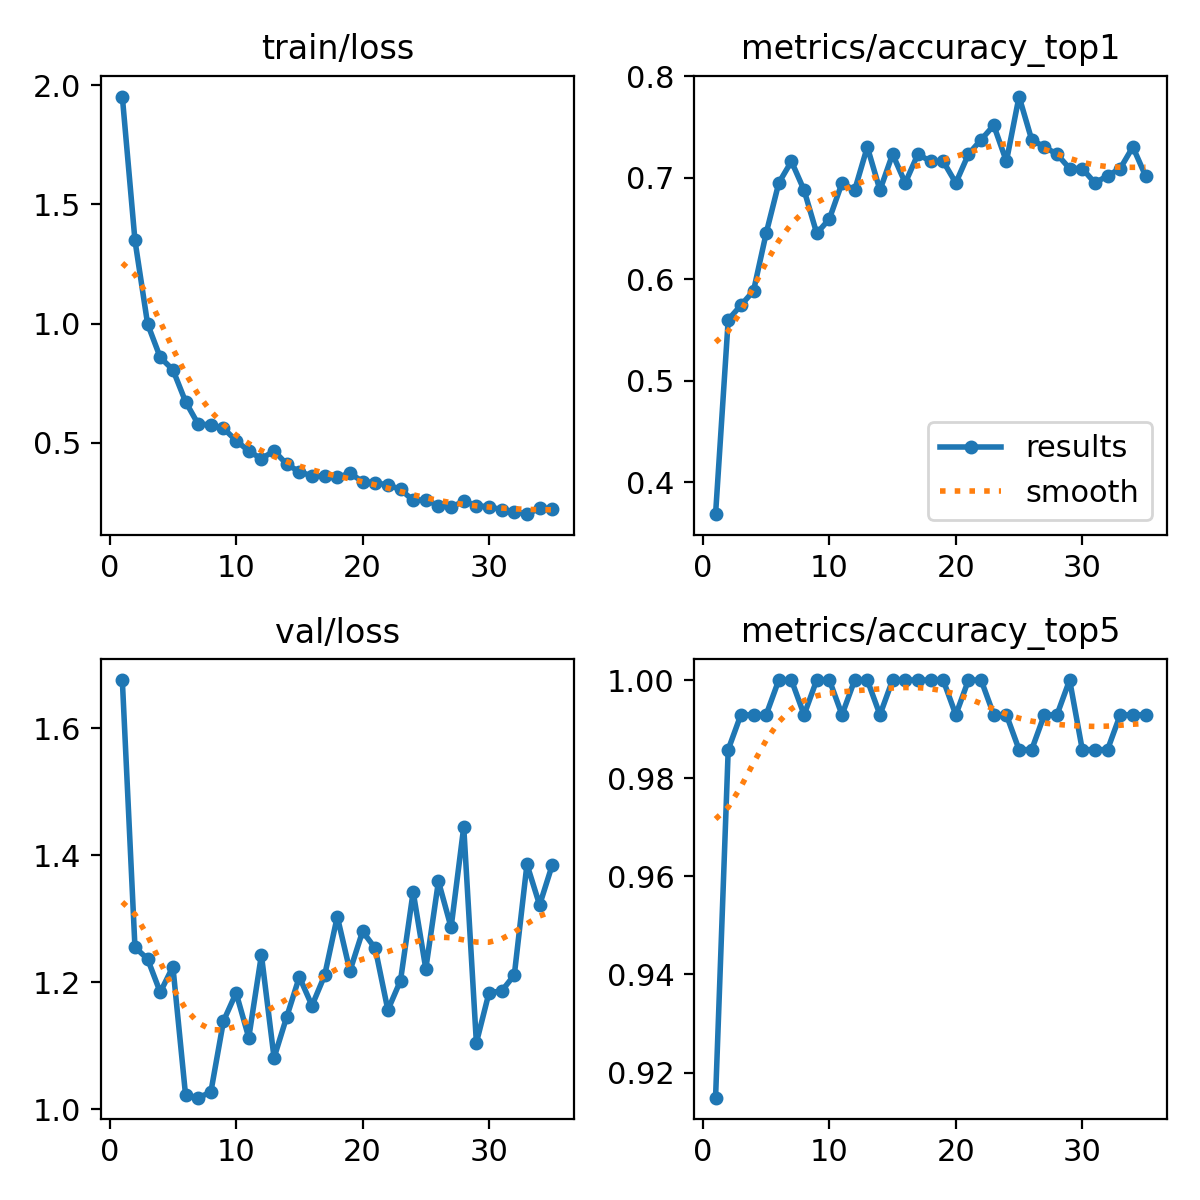

The file beside this chart, header and first rows:
epoch, time, train/loss, metrics/accuracy_top1, metrics/accuracy_top5, val/loss, lr/pg0, lr/pg1, lr/pg2
1, 27.28, 1.953, 0.3688, 0.9149, 1.676, 0.0002733, 0.0002733, 0.0002733
2, 52.95, 1.349, 0.5603, 0.9858, 1.255, 0.0005401, 0.0005401, 0.0005401
3, 77.83, 0.998, 0.5745, 0.9929, 1.237, 0.0007958, 0.0007958, 0.0007958
4, 103.6, 0.8574, 0.5887, 0.9929, 1.184, 0.0007835, 0.0007835, 0.0007835
5, 128.8, 0.8059, 0.6454, 0.9929, 1.225, 0.000767, 0.000767, 0.000767
6, 152.8, 0.6721, 0.695, 1, 1.023, 0.0007505, 0.0007505, 0.0007505
7, 177.3, 0.5772, 0.7163, 1, 1.018, 0.000734, 0.000734, 0.000734
8, 201.6, 0.5754, 0.6879, 0.9929, 1.027, 0.0007175, 0.0007175, 0.0007175
9, 226.7, 0.56, 0.6454, 1, 1.139, 0.0007011, 0.0007011, 0.0007011
10, 251.3, 0.5084, 0.6596, 1, 1.183, 0.0006846, 0.0006846, 0.0006846
11, 275.8, 0.4646, 0.695, 0.9929, 1.113, 0.0006681, 0.0006681, 0.0006681
12, 300.1, 0.4319, 0.6879, 1, 1.243, 0.0006516, 0.0006516, 0.0006516
13, 324.4, 0.4655, 0.7305, 1, 1.081, 0.0006351, 0.0006351, 0.0006351
14, 349.5, 0.4094, 0.6879, 0.9929, 1.145, 0.0006186, 0.0006186, 0.0006186
15, 374.4, 0.3775, 0.7234, 1, 1.208, 0.0006021, 0.0006021, 0.0006021
16, 399, 0.3601, 0.695, 1, 1.163, 0.0005856, 0.0005856, 0.0005856
17, 422.9, 0.3608, 0.7234, 1, 1.211, 0.0005691, 0.0005691, 0.0005691
18, 446.9, 0.3539, 0.7163, 1, 1.303, 0.0005526, 0.0005526, 0.0005526
19, 470.6, 0.3715, 0.7163, 1, 1.218, 0.0005361, 0.0005361, 0.0005361
20, 494.8, 0.3361, 0.695, 0.9929, 1.28, 0.0005196, 0.0005196, 0.0005196
21, 518.2, 0.331, 0.7234, 1, 1.253, 0.0005031, 0.0005031, 0.0005031
22, 541.9, 0.3223, 0.7376, 1, 1.156, 0.0004866, 0.0004866, 0.0004866
23, 565.3, 0.3034, 0.7518, 0.9929, 1.203, 0.0004701, 0.0004701, 0.0004701
24, 589, 0.2573, 0.7163, 0.9929, 1.342, 0.0004537, 0.0004537, 0.0004537
25, 612.9, 0.26, 0.7801, 0.9858, 1.221, 0.0004372, 0.0004372, 0.0004372
26, 636.9, 0.2347, 0.7376, 0.9858, 1.359, 0.0004207, 0.0004207, 0.0004207
27, 660.6, 0.2289, 0.7305, 0.9929, 1.286, 0.0004042, 0.0004042, 0.0004042
28, 684.4, 0.2539, 0.7234, 0.9929, 1.445, 0.0003877, 0.0003877, 0.0003877
29, 708, 0.2349, 0.7092, 1, 1.105, 0.0003712, 0.0003712, 0.0003712
30, 731.9, 0.2304, 0.7092, 0.9858, 1.184, 0.0003547, 0.0003547, 0.0003547
31, 755.9, 0.2187, 0.695, 0.9858, 1.186, 0.0003382, 0.0003382, 0.0003382
32, 779.4, 0.2106, 0.7021, 0.9858, 1.212, 0.0003217, 0.0003217, 0.0003217
33, 803.7, 0.1995, 0.7092, 0.9929, 1.386, 0.0003052, 0.0003052, 0.0003052
34, 827.6, 0.224, 0.7305, 0.9929, 1.322, 0.0002887, 0.0002887, 0.0002887
35, 851.9, 0.2227, 0.7021, 0.9929, 1.385, 0.0002722, 0.0002722, 0.0002722
